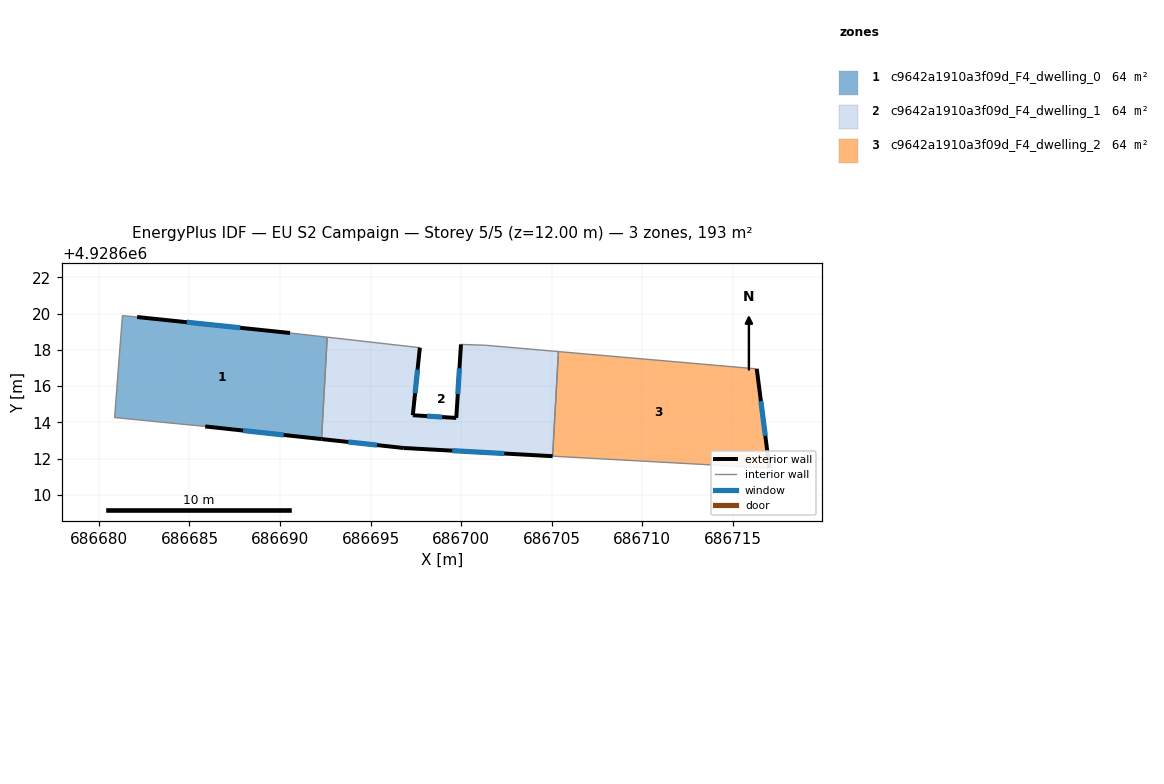
=== STOREY PLAN SPEC (per zone: floor XY polygon, exterior-wall plan segments, windows/doors) ===
zone 1: c9642a1910a3f09d_F4_dwelling_0  (64.3 m²)
  floor: (686692.60, 4928618.70) (686692.29, 4928613.08) (686685.87, 4928613.78) (686680.87, 4928614.27) (686681.30, 4928619.89) (686682.11, 4928619.82) (686690.55, 4928618.93)
  exterior wall: (686685.87, 4928613.78) – (686692.29, 4928613.08)  [6.5 m]
    window: (686687.96, 4928613.55) – (686690.20, 4928613.30)  [2.4 m²]
  exterior wall: (686690.55, 4928618.93) – (686682.11, 4928619.82)  [8.5 m]
    window: (686687.81, 4928619.22) – (686684.85, 4928619.53)  [3.1 m²]
  interior walls: 5
zone 2: c9642a1910a3f09d_F4_dwelling_1  (64.3 m²)
  floor: (686705.37, 4928617.91) (686705.05, 4928612.13) (686696.83, 4928612.58) (686692.29, 4928613.08) (686692.60, 4928618.70) (686697.72, 4928618.12) (686697.33, 4928614.39) (686699.73, 4928614.24) (686699.99, 4928618.30) (686701.38, 4928618.25)
  exterior wall: (686699.99, 4928618.30) – (686699.73, 4928614.24)  [4.1 m]
    window: (686699.91, 4928616.98) – (686699.81, 4928615.56)  [1.5 m²]
  exterior wall: (686696.83, 4928612.58) – (686705.05, 4928612.13)  [8.2 m]
    window: (686699.50, 4928612.44) – (686702.38, 4928612.28)  [3.0 m²]
  exterior wall: (686692.29, 4928613.08) – (686696.83, 4928612.58)  [4.6 m]
    window: (686693.77, 4928612.92) – (686695.35, 4928612.75)  [1.7 m²]
  exterior wall: (686697.33, 4928614.39) – (686697.72, 4928618.12)  [3.7 m]
    window: (686697.46, 4928615.61) – (686697.59, 4928616.91)  [1.4 m²]
  exterior wall: (686699.73, 4928614.24) – (686697.33, 4928614.39)  [2.4 m]
    window: (686698.95, 4928614.29) – (686698.11, 4928614.35)  [0.9 m²]
  interior walls: 5
zone 3: c9642a1910a3f09d_F4_dwelling_2  (64.3 m²)
  floor: (686716.32, 4928616.95) (686717.02, 4928611.47) (686705.05, 4928612.13) (686705.37, 4928617.91)
  exterior wall: (686717.02, 4928611.47) – (686716.32, 4928616.95)  [5.5 m]
    window: (686716.79, 4928613.26) – (686716.55, 4928615.17)  [2.0 m²]
  interior walls: 3

=== DERIVED (storey summary) ===
Building: EU S2 Campaign
Storey: 5 of 5  (floor level z = 12.00 m)
Storey gross floor area: 193.0 m²
Zones on this storey: 3
  - c9642a1910a3f09d_F4_dwelling_0: floor 64.3 m²; exterior wall 14.9 m (44.8 m²); 2 window(s) 5.5 m²; WWR 12.2%
  - c9642a1910a3f09d_F4_dwelling_1: floor 64.3 m²; exterior wall 23.0 m (69.1 m²); 5 window(s) 8.4 m²; WWR 12.2%
  - c9642a1910a3f09d_F4_dwelling_2: floor 64.3 m²; exterior wall 5.5 m (16.6 m²); 1 window(s) 2.0 m²; WWR 12.2%
Zone adjacency (shared interzone walls):
  - c9642a1910a3f09d_F4_dwelling_0 ↔ c9642a1910a3f09d_F4_dwelling_1
  - c9642a1910a3f09d_F4_dwelling_1 ↔ c9642a1910a3f09d_F4_dwelling_2